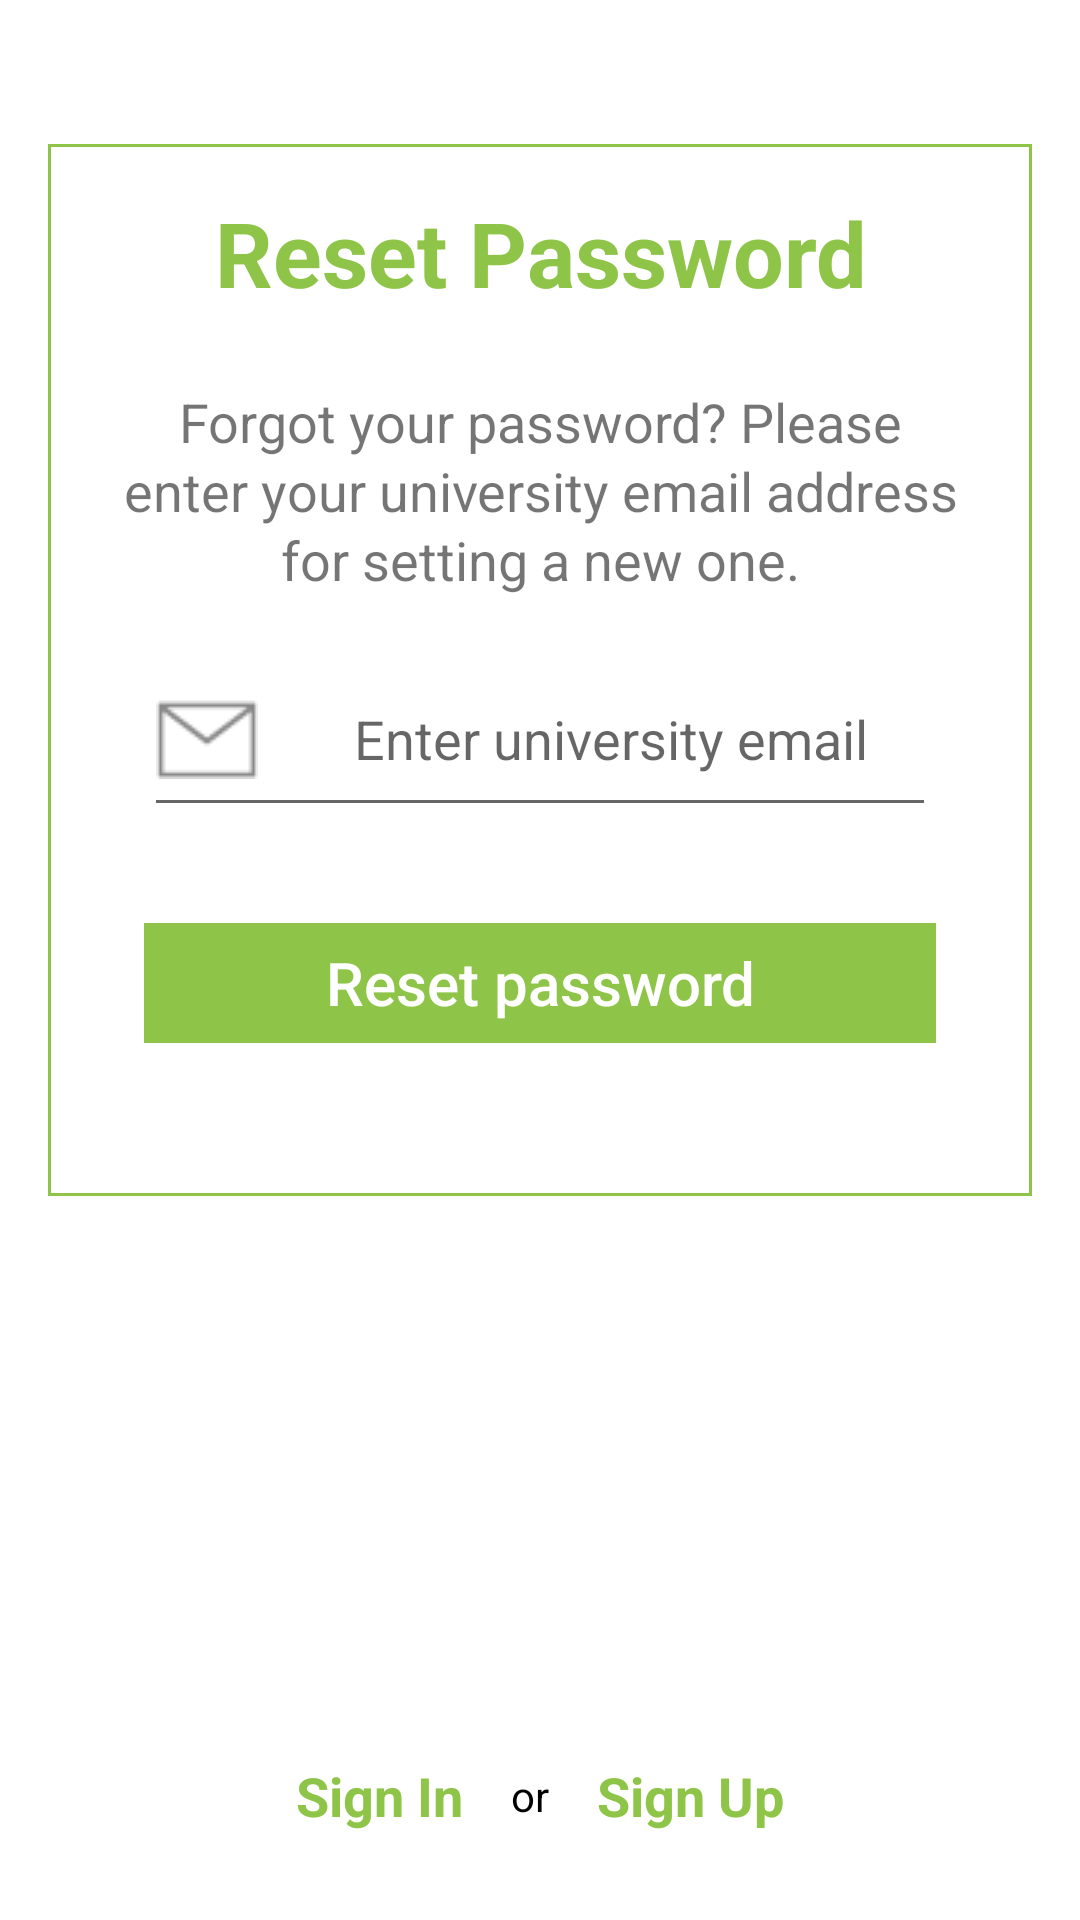

Reconstruct the res/layout file that produces this screen, plus the resources it refers to.
<!-- AndroidManifest.xml: application theme AppTheme -->
<!-- res/layout/reset_password.xml -->
<?xml version="1.0" encoding="utf-8"?>
<RelativeLayout xmlns:android="http://schemas.android.com/apk/res/android"
    android:layout_width="match_parent"
    android:layout_height="match_parent"
    android:background="@color/appBackground"
    android:padding="16dp">

    <LinearLayout
        android:id="@+id/reset_pwdLL"
        android:layout_width="match_parent"
        android:layout_height="wrap_content"
        android:layout_marginTop="32dp"
        android:background="@drawable/layout_color"
        android:orientation="vertical"
        android:padding="16dp">

        <TextView
            android:id="@+id/resetPasswordTV"
            android:layout_width="match_parent"
            android:layout_height="wrap_content"
            android:layout_gravity="center"
            android:layout_marginBottom="16dp"
            android:gravity="center"
            android:text="Reset Password"
            android:textColor="@color/appColor"
            android:textSize="30sp"
            android:textStyle="bold" />

        <TextView
            android:id="@+id/resentPasswordInfoTV"
            android:layout_width="match_parent"
            android:layout_height="wrap_content"
            android:layout_margin="8dp"
            android:gravity="center"
            android:lineSpacingExtra="2sp"
            android:text="Forgot your password? Please enter your university email address for setting a new one."
            android:textSize="18sp" />

        <EditText
            android:id="@+id/emailET"
            android:layout_width="fill_parent"
            android:layout_height="wrap_content"
            android:layout_margin="16dp"
            android:layout_marginTop="24dp"
            android:drawableLeft="@drawable/email_envelope"
            android:drawablePadding="32dp"
            android:hint="Enter university email"
            android:paddingBottom="16dp" />

        <Button
            android:id="@+id/reset_pwdBTN"
            android:layout_width="fill_parent"
            android:layout_height="40dp"
            android:layout_margin="16dp"
            android:background="@drawable/toolbar_background"
            android:inputType="textCapCharacters"
            android:text="Reset password"
            android:textColor="@color/white"
            android:textSize="20sp" />

        <TextView
            android:id="@+id/errorMsgTV"
            android:layout_width="match_parent"
            android:layout_height="match_parent"
            android:layout_gravity="center_horizontal"
            android:gravity="center"
            android:text="Email address is not valid! Please try again!"
            android:textColor="@color/red"
            android:visibility="invisible" />

    </LinearLayout>

    <LinearLayout
        android:id="@+id/pwd_reset_doneLL"
        android:layout_width="match_parent"
        android:layout_height="300dp"
        android:layout_marginTop="16dp"
        android:background="@drawable/layout_color"
        android:orientation="vertical"
        android:visibility="gone">

        <TextView
            android:id="@+id/resetPwdTV"
            android:layout_width="fill_parent"
            android:layout_height="wrap_content"
            android:layout_gravity="center"
            android:layout_margin="16dp"
            android:gravity="center"
            android:text="Reset Password"
            android:textColor="@color/appColor"
            android:textSize="30sp"
            android:textStyle="bold" />

        <TextView
            android:id="@+id/emailSentTV"
            android:layout_width="fill_parent"
            android:layout_height="wrap_content"
            android:layout_margin="8dp"
            android:gravity="center"
            android:lineSpacingExtra="2sp"
            android:text="Password reset email sent!"
            android:textColor="@color/ash"
            android:textSize="18sp" />

        <View
            android:layout_width="150dp"
            android:layout_height="1dp"
            android:layout_gravity="center"
            android:layout_margin="32dp"
            android:background="@color/appColor" />

        <ImageView
            android:layout_width="130dp"
            android:layout_height="27dp"
            android:layout_gravity="center"
            android:layout_margin="16dp"
            android:background="@drawable/logo"
            android:gravity="center"
            android:textColor="@color/appColor"
            android:textSize="40sp"
            android:textStyle="bold" />

    </LinearLayout>


    <LinearLayout
        android:layout_width="fill_parent"
        android:layout_height="wrap_content"
        android:layout_alignParentBottom="true"
        android:gravity="center"
        android:orientation="horizontal">

        <TextView
            android:id="@+id/signInTV"
            android:layout_width="wrap_content"
            android:layout_height="wrap_content"
            android:text="Sign In"
            android:textColor="@color/appColor"
            android:textSize="18sp"
            android:textStyle="bold" />

        <TextView
            android:id="@+id/orTV"
            android:layout_width="wrap_content"
            android:layout_height="wrap_content"
            android:layout_margin="16dp"
            android:text="or"
            android:textColor="@color/black" />

        <TextView
            android:id="@+id/signUpTV"
            android:layout_width="wrap_content"
            android:layout_height="wrap_content"
            android:text="Sign Up"
            android:textColor="@color/appColor"
            android:textSize="18sp"
            android:textStyle="bold" />
    </LinearLayout>
</RelativeLayout>
<!-- resources referenced by this layout -->
<resources>
  <color name="appBackground">#ffffff</color>
  <color name="appColor">#8ec549</color>
  <color name="ash">#cdcdcd</color>
  <color name="black">#000000</color>
  <color name="red">#ff0000</color>
  <color name="white">#ffffff</color>
  <!-- drawable email_envelope: png bitmap (drawable, 603662 bytes) -->
  <!-- drawable layout_color (drawable) -->
  <?xml version="1.0" encoding="utf-8"?>
  <shape xmlns:android="http://schemas.android.com/apk/res/android" >
      <stroke
          android:color="@color/appColor"
          android:width="1dp" />
  
  </shape>
  <!-- drawable logo: png bitmap (drawable, 461692 bytes) -->
  <!-- drawable toolbar_background: png bitmap (drawable, 3505 bytes) -->
  <style name="AppTheme" parent="Theme.AppCompat.Light.NoActionBar">
          
      </style>
</resources>
